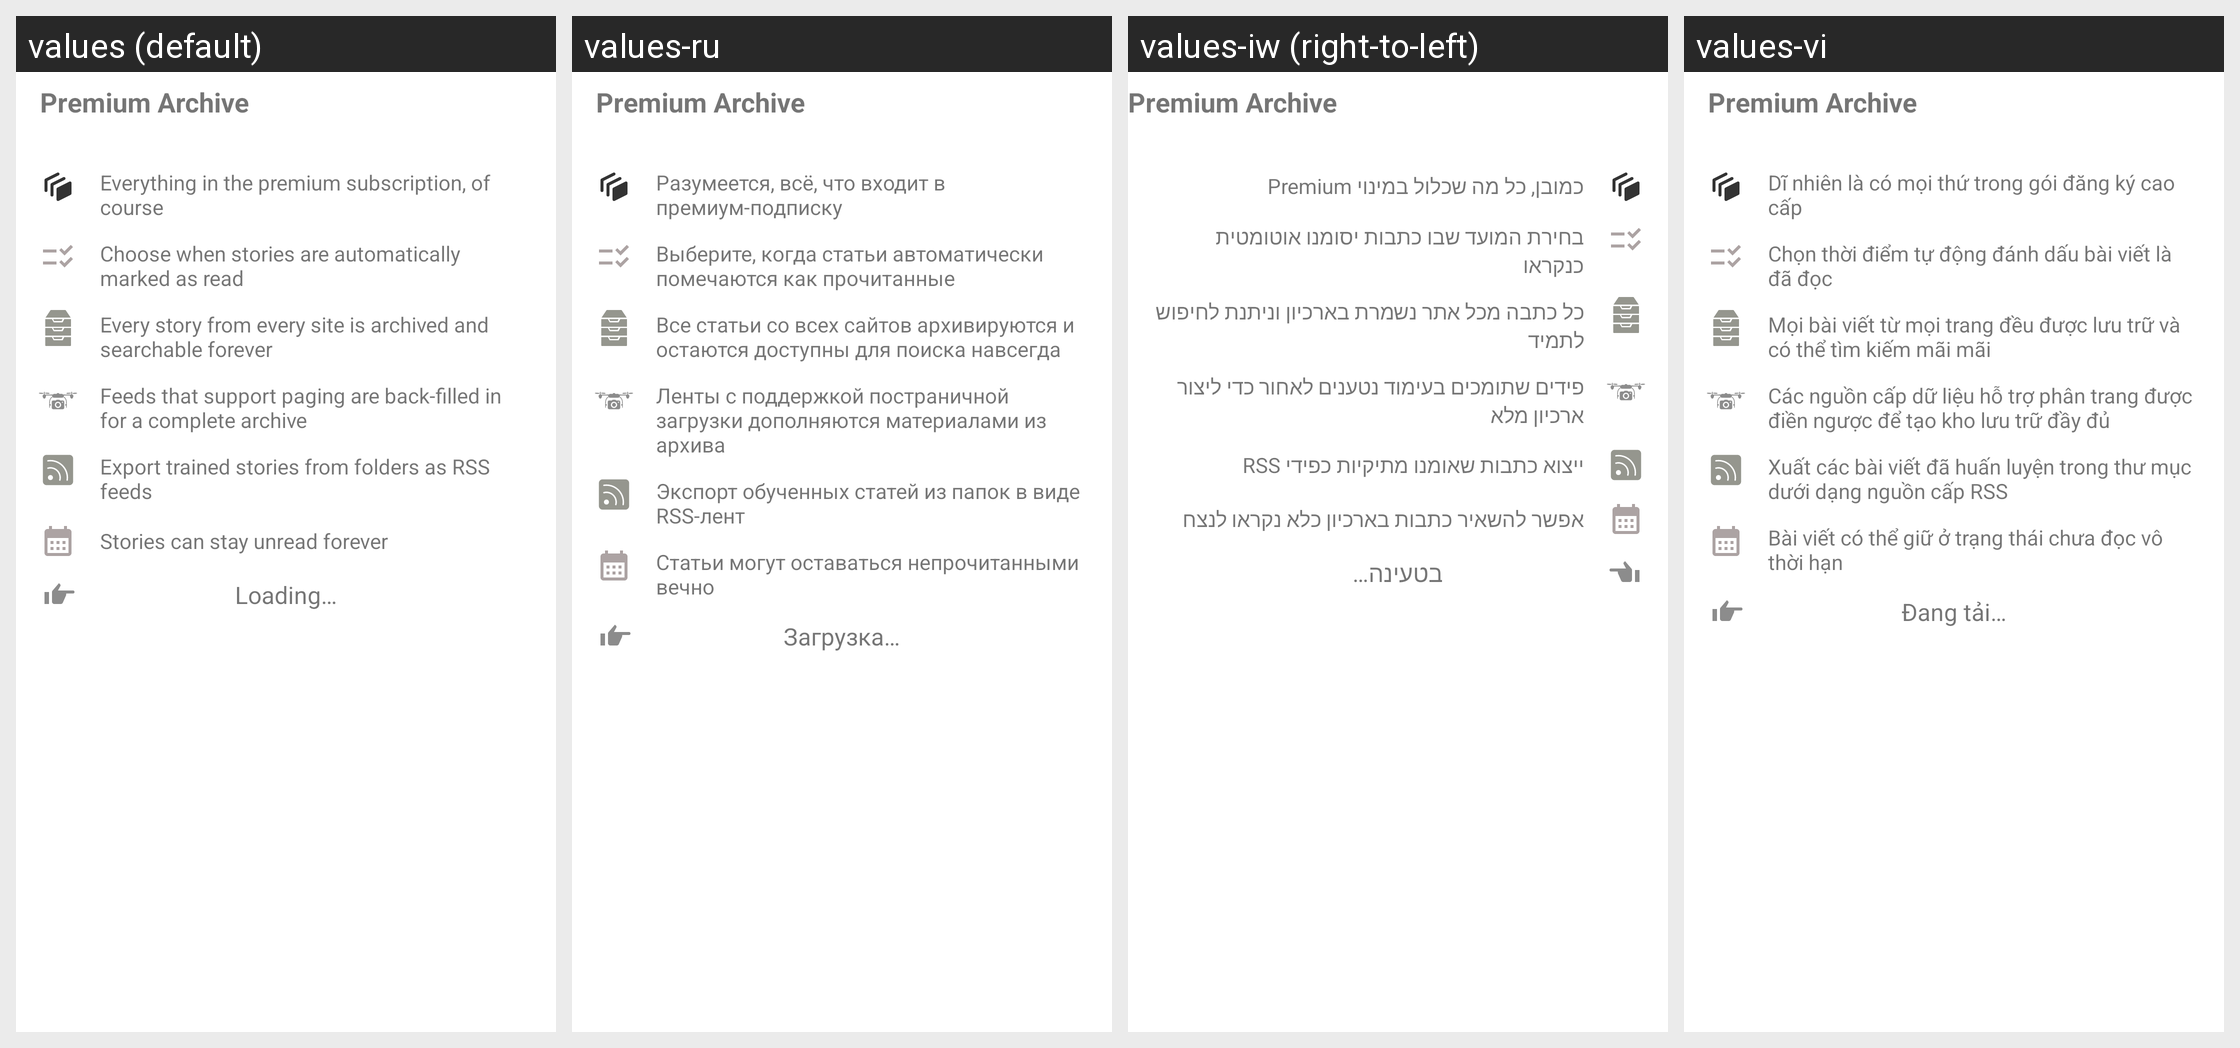

Translations of the strings shown on this Android screen, per locale in the grid:
Android screen res/layout/view_archive_subscription.xml rendered under 4 locales, left to right: values (default), values-ru, values-iw (right-to-left), values-vi. Device: Nexus 5 (rendered at 1080×1920; each locale shown at half size, 540×960, under a caption strip naming it); theme Theme.MaterialComponents.DayNight.NoActionBar.
Other locales in the repository, not shown: values-ar, values-de, values-es, values-fr, values-he, values-hi, values-id, values-in, values-it, values-ja, values-ko, values-nl, values-pl, values-pt-rBR, values-th, values-tr, values-uk.
Strings drawn on this screen, with the default value and each locale's value (text and hints the layout hard-codes, and strings that could not be matched under every locale, appear in the picture but are not listed):

archive_subscription_header
  values: Premium Archive
  values-ru: Premium Archive
  values-iw: Premium Archive
  values-vi: Premium Archive

archive_everything_premium
  values: Everything in the premium subscription, of course
  values-ru: Разумеется, всё, что входит в премиум-подписку
  values-iw: כמובן, כל מה שכלול במינוי Premium
  values-vi: Dĩ nhiên là có mọi thứ trong gói đăng ký cao cấp

archive_marked_as_read
  values: Choose when stories are automatically marked as read
  values-ru: Выберите, когда статьи автоматически помечаются как прочитанные
  values-iw: בחירת המועד שבו כתבות יסומנו אוטומטית כנקראו
  values-vi: Chọn thời điểm tự động đánh dấu bài viết là đã đọc

archive_story_searchable_forever
  values: Every story from every site is archived and searchable forever
  values-ru: Все статьи со всех сайтов архивируются и остаются доступны для поиска навсегда
  values-iw: כל כתבה מכל אתר נשמרת בארכיון וניתנת לחיפוש לתמיד
  values-vi: Mọi bài viết từ mọi trang đều được lưu trữ và có thể tìm kiếm mãi mãi

archive_back_filled
  values: Feeds that support paging are back-filled in for a complete archive
  values-ru: Ленты с поддержкой постраничной загрузки дополняются материалами из архива
  values-iw: פידים שתומכים בעימוד נטענים לאחור כדי ליצור ארכיון מלא
  values-vi: Các nguồn cấp dữ liệu hỗ trợ phân trang được điền ngược để tạo kho lưu trữ đầy đủ

archive_export_trained_stories
  values: Export trained stories from folders as RSS feeds
  values-ru: Экспорт обученных статей из папок в виде RSS-лент
  values-iw: ייצוא כתבות שאומנו מתיקיות כפידי RSS
  values-vi: Xuất các bài viết đã huấn luyện trong thư mục dưới dạng nguồn cấp RSS

archive_stories_unread_forever
  values: Stories can stay unread forever
  values-ru: Статьи могут оставаться непрочитанными вечно
  values-iw: אפשר להשאיר כתבות בארכיון כלא נקראו לנצח
  values-vi: Bài viết có thể giữ ở trạng thái chưa đọc vô thời hạn

loading
  values: Loading…
  values-ru: Загрузка…
  values-iw: בטעינה…
  values-vi: Đang tải…
